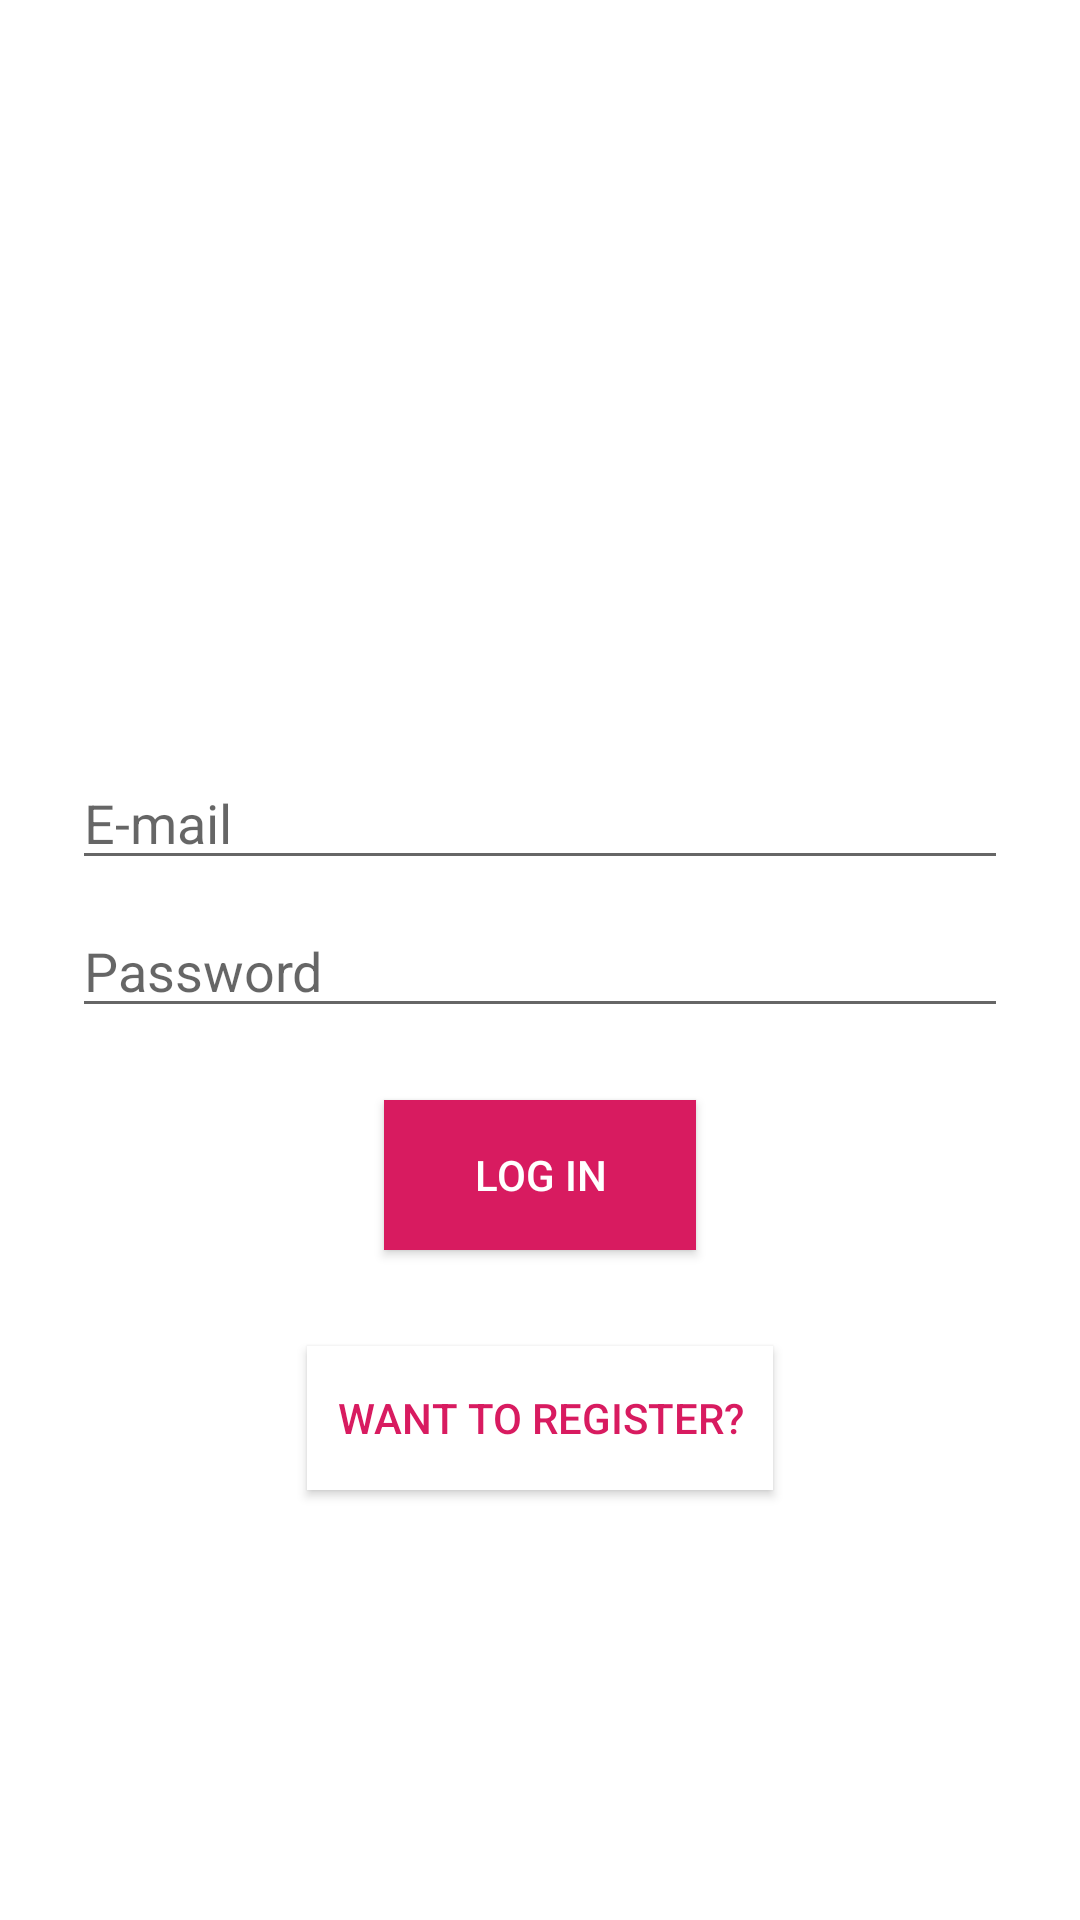

Write the Android layout XML for this screen, with the resource values it uses.
<!-- AndroidManifest.xml: application theme AppTheme -->
<!-- res/layout/activity_login.xml -->
<?xml version="1.0" encoding="utf-8"?>
<androidx.constraintlayout.widget.ConstraintLayout
    xmlns:android="http://schemas.android.com/apk/res/android"
    xmlns:app="http://schemas.android.com/apk/res-auto"
    xmlns:tools="http://schemas.android.com/tools"
    android:orientation="vertical" android:layout_width="match_parent"
    android:layout_height="match_parent"
    android:gravity="center"
    android:background="#FFF"
    >


    <EditText
        android:id="@+id/loginEmail"
        android:layout_width="match_parent"
        android:layout_height="wrap_content"
        android:layout_marginStart="24dp"
        android:layout_marginLeft="24dp"
        android:layout_marginTop="252dp"
        android:layout_marginEnd="24dp"
        android:layout_marginRight="24dp"
        android:hint="E-mail"
        android:inputType="textEmailAddress"
        app:layout_constraintEnd_toEndOf="parent"
        app:layout_constraintHorizontal_bias="0.0"
        app:layout_constraintStart_toStartOf="parent"
        app:layout_constraintTop_toTopOf="parent" />


    <EditText
        android:id="@+id/loginPassword"
        android:layout_width="match_parent"
        android:layout_height="wrap_content"
        android:layout_marginStart="24dp"
        android:layout_marginLeft="24dp"
        android:layout_marginTop="8dp"
        android:layout_marginEnd="24dp"
        android:layout_marginRight="24dp"
        android:ems="10"
        android:hint="Password"
        android:inputType="textPassword"
        app:layout_constraintEnd_toEndOf="@+id/loginEmail"
        app:layout_constraintStart_toStartOf="@+id/loginEmail"
        app:layout_constraintTop_toBottomOf="@+id/loginEmail" />


    <Button
        android:id="@+id/login_btn"
        android:layout_width="104dp"
        android:layout_height="50dp"
        android:layout_marginStart="8dp"
        android:layout_marginLeft="8dp"
        android:layout_marginTop="24dp"
        android:layout_marginEnd="8dp"
        android:layout_marginRight="8dp"
        android:background="@color/colorAccent"
        android:text="Log in"
        android:textColor="#FFFF"
        app:layout_constraintEnd_toEndOf="parent"
        app:layout_constraintStart_toStartOf="parent"
        app:layout_constraintTop_toBottomOf="@+id/loginPassword" />

    <Button
        android:id="@+id/signup_link_btn"
        android:layout_width="wrap_content"
        android:layout_height="wrap_content"
        android:layout_marginStart="8dp"
        android:layout_marginLeft="8dp"
        android:layout_marginTop="32dp"
        android:layout_marginEnd="8dp"
        android:layout_marginRight="8dp"
        android:background="@android:color/white"
        android:padding="10dp"
        android:text="Want to Register?"
        android:textColor="@color/colorAccent"
        app:layout_constraintEnd_toEndOf="parent"
        app:layout_constraintStart_toStartOf="parent"
        app:layout_constraintTop_toBottomOf="@+id/login_btn" />

    <ProgressBar
        android:id="@+id/progressBar"
        android:layout_width="45dp"
        android:layout_height="45dp"
        android:layout_gravity="center|bottom"
        android:layout_marginStart="411dp"
        android:layout_marginLeft="411dp"
        android:layout_marginTop="126dp"
        android:layout_marginEnd="411dp"
        android:layout_marginRight="411dp"
        android:layout_marginBottom="8dp"
        android:visibility="gone"
        app:layout_constraintBottom_toTopOf="@+id/loginEmail"
        app:layout_constraintEnd_toEndOf="parent"
        app:layout_constraintStart_toStartOf="parent"
        app:layout_constraintTop_toTopOf="parent" />

</androidx.constraintlayout.widget.ConstraintLayout>
<!-- resources referenced by this layout -->
<resources>
  <color name="colorAccent">#D81B60</color>
  <style name="AppTheme" parent="Theme.MaterialComponents.Light.NoActionBar">
          
          <item name="colorPrimary">@color/colorPrimary</item>
          <item name="colorPrimaryDark">@color/colorPrimaryDark</item>
          <item name="colorAccent">@color/colorPantone</item>
          <item name="textInputStyle">@style/AppTextField</item>
  
      </style>
  <color name="colorPrimary">#008577</color>
  <color name="colorPrimaryDark">#00574B</color>
  <color name="colorPantone">#00BDA9</color>
  <style name="AppTextField" parent="Widget.MaterialComponents.TextInputLayout.OutlinedBox">
  
          <item name="boxBackgroundColor">@android:color/white</item>
      </style>
</resources>
